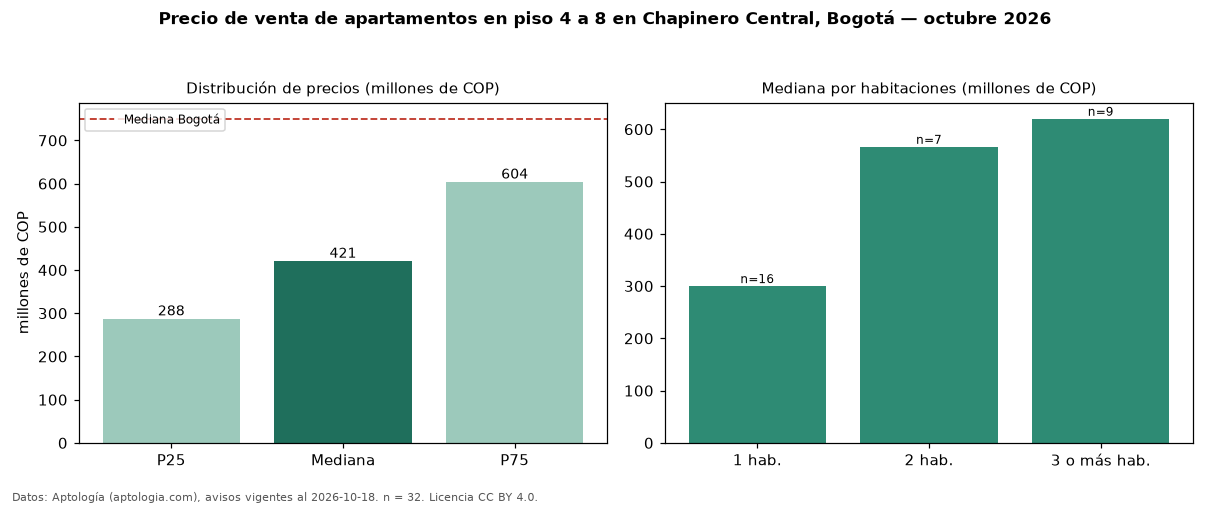

The table this chart was drawn from, first rows:
seccion, metrica, valor, moneda, n
filtro, piso2, en piso 4 a 8, , 32
precio, p25, 287500000, COP, 32
precio, mediana, 421000000, COP, 32
precio, p75, 604000000, COP, 32
precio, minimo, 191213080, COP, 32
precio, maximo, 1900000000, COP, 32
m2, mediana_precio_m2, 8114224, COP, 32
m2, area_mediana_m2, 51.9, m2, 32
admin, mediana_admin_mes, 386000, COP, 29
banos, mediana_banos, 2.0, , 
estrato, estrato_mas_frecuente, 3, , 32
habitaciones, 1, 300000000, COP, 16
habitaciones, 2, 566400000, COP, 7
habitaciones, 3+, 620000000, COP, 9
ciudad, mediana_ciudad_referencia, 750000000, COP, 
ciudad, mediana_m2_ciudad, 7261905, COP, 
fuente, fecha_datos, 2026-10-18, , 
fuente, atribucion, https://www.aptologia.com/venta/bogota/c…, , 
fuente, licencia, CC BY 4.0, , 
